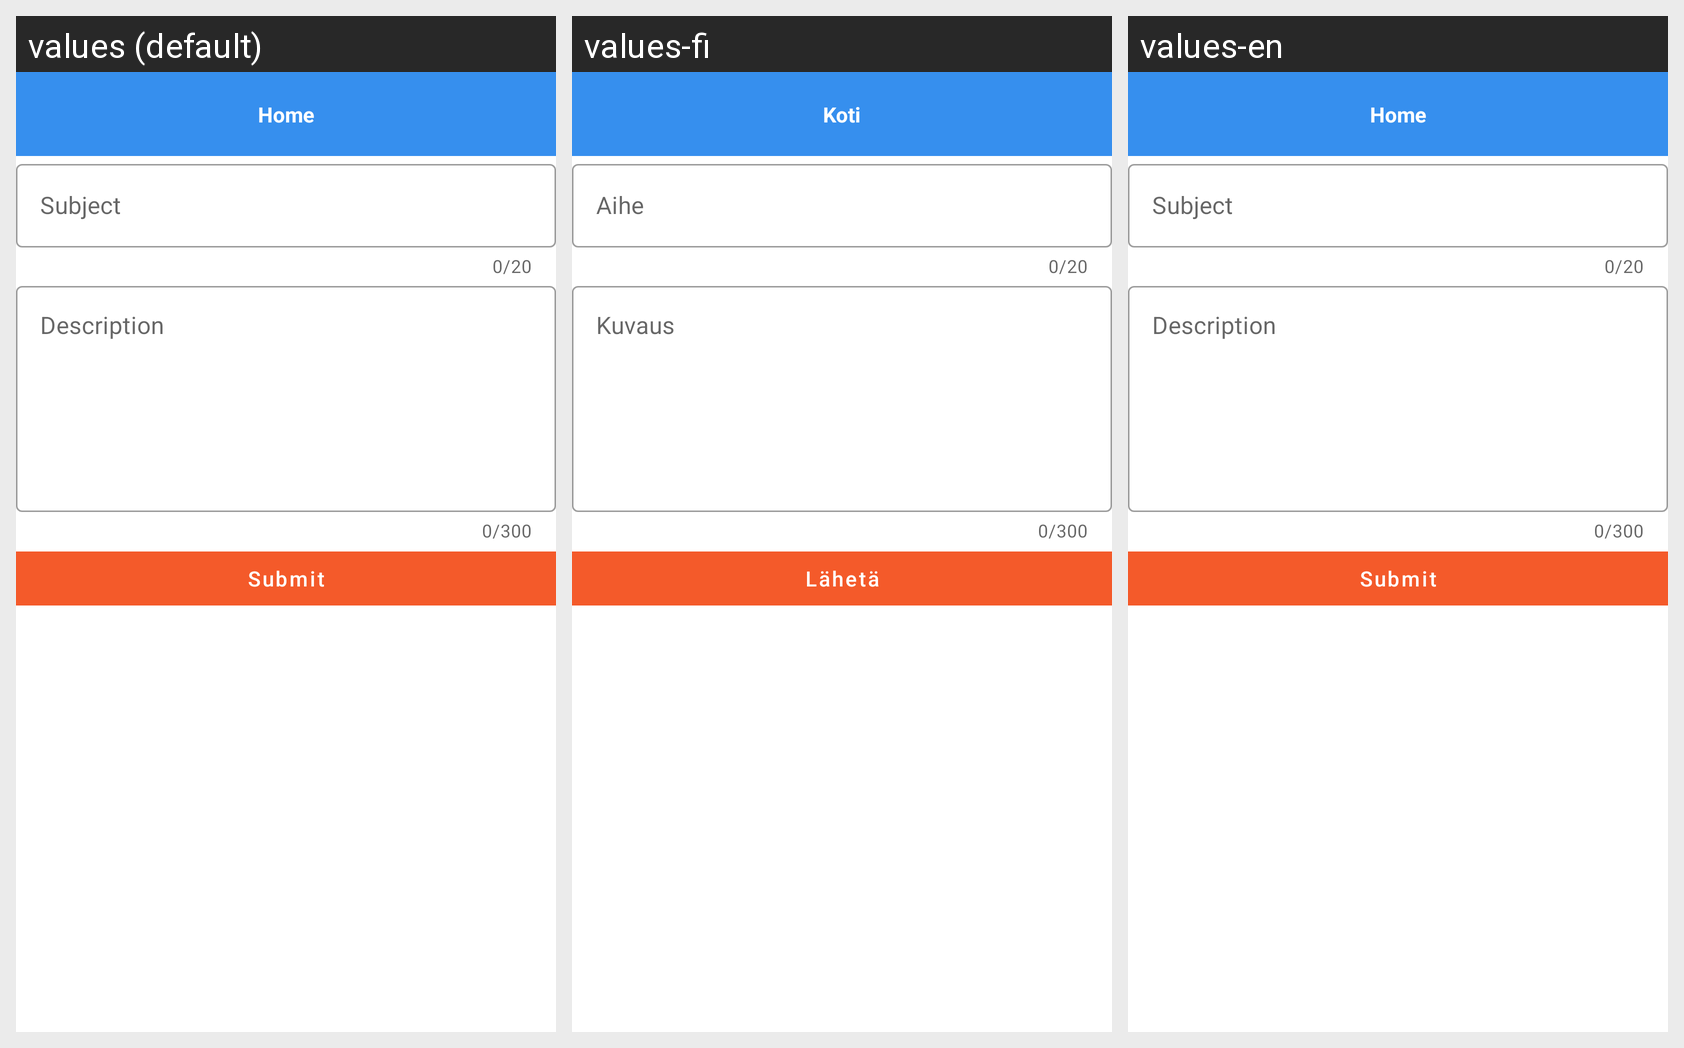

This grid shows one Android layout under several languages. Give, for every string resource on the screen, its name, the default text and each shown locale's text.
Android screen res/layout/fragment_support.xml rendered under 3 locales, left to right: values (default), values-fi, values-en. Device: Nexus 5 (rendered at 1080×1920; each locale shown at half size, 540×960, under a caption strip naming it); theme AppTheme.
Strings drawn on this screen, with the default value and each locale's value (text and hints the layout hard-codes, and strings that could not be matched under every locale, appear in the picture but are not listed):

str_subject
  values: Subject
  values-fi: Aihe
  values-en: Subject

str_description
  values: Description
  values-fi: Kuvaus
  values-en: Description

str_submit
  values: Submit
  values-fi: Lähetä
  values-en: Submit

str_home
  values: Home
  values-fi: Koti
  values-en: Home
